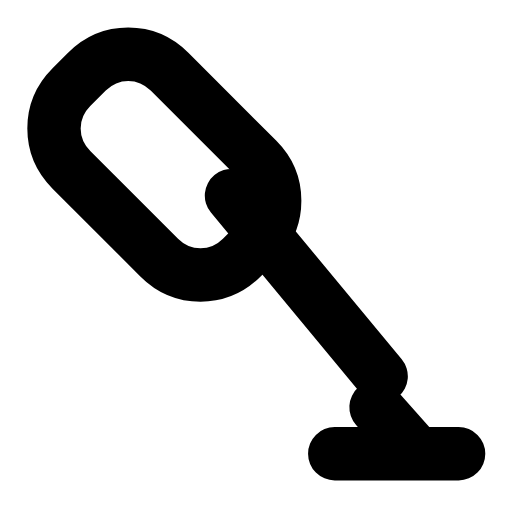
t = 0.00 s
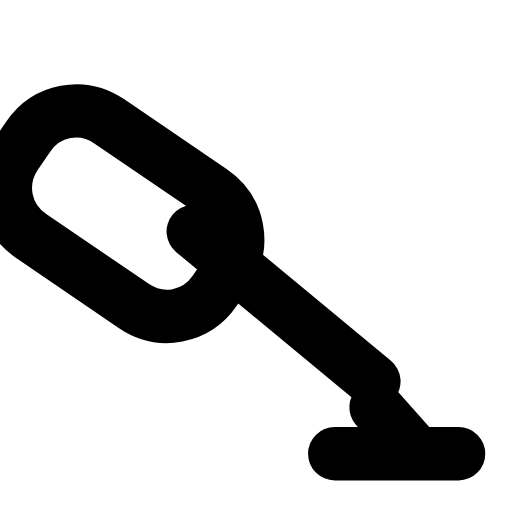
t = 0.28 s
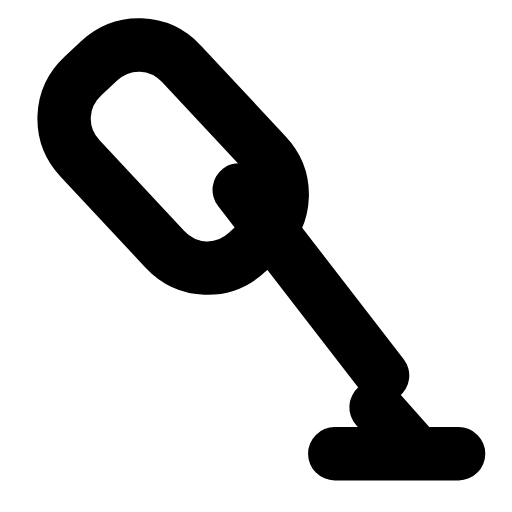
t = 0.56 s
t = 0.83 s: frame unchanged from t = 0.00 s, image omitted
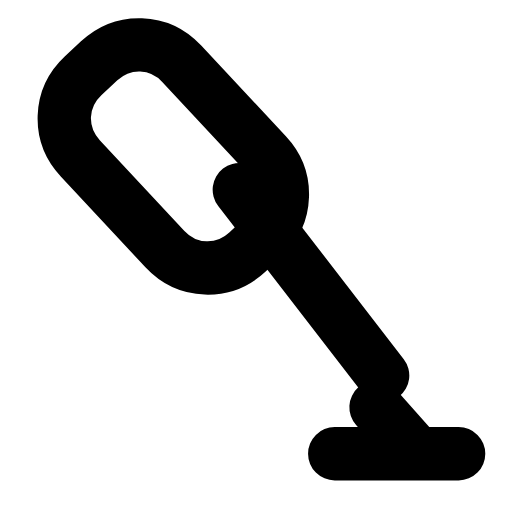
t = 1.12 s
t = 1.42 s: frame unchanged from t = 0.00 s, image omitted

The animated SVG that drew these frames (rendered in a browser with its animation timeline set to each time). Animation: 1 SMIL element (animateTransform=1); one cycle of 1.70 s, repeats indefinitely.

<svg xmlns="http://www.w3.org/2000/svg" width="24" height="24" viewBox="0 0 24 24" fill="none"><g transform="translate(-3.428 -3.415) scale(1.21)"><g><animateTransform attributeName="transform" type="rotate" values="0 18.5 19;0 18.5 19;-13 18.5 19;2 18.5 19;0 18.5 19;0 18.5 19;2 18.5 19;-13 18.5 19;0 18.5 19;0 18.5 19;0 18.5 19" keyTimes="0;0.135;0.2475;0.36;0.45;0.6;0.66;0.735;0.81;0.9;1" dur="1.7s" repeatCount="indefinite" calcMode="spline" keySplines="0.16 1 0.3 1;0.16 1 0.3 1;0.16 1 0.3 1;0.16 1 0.3 1;0.16 1 0.3 1;0.16 1 0.3 1;0.16 1 0.3 1;0.16 1 0.3 1;0.16 1 0.3 1;0.16 1 0.3 1"/><path stroke="currentColor" stroke-width="2.066" stroke-linecap="round" stroke-linejoin="round" fill="none" d="M6.2 5.6C7.1 4.7 8.5 4.7 9.4 5.6L12.8 9C13.7 9.9 13.7 11.3 12.8 12.2L12.2 12.8C11.3 13.7 9.9 13.7 9 12.8L5.6 9.4C4.7 8.5 4.7 7.1 5.6 6.2Z"></path><path stroke="currentColor" stroke-width="2.066" stroke-linecap="round" stroke-linejoin="round" fill="none" d="M11.8 10.4L17.6 17.4"></path></g><path stroke="currentColor" stroke-width="2.066" stroke-linecap="round" stroke-linejoin="round" fill="none" d="M15.8 20.4L20.6 20.4M17.4 18.6L19 20.4"></path></g></svg>
